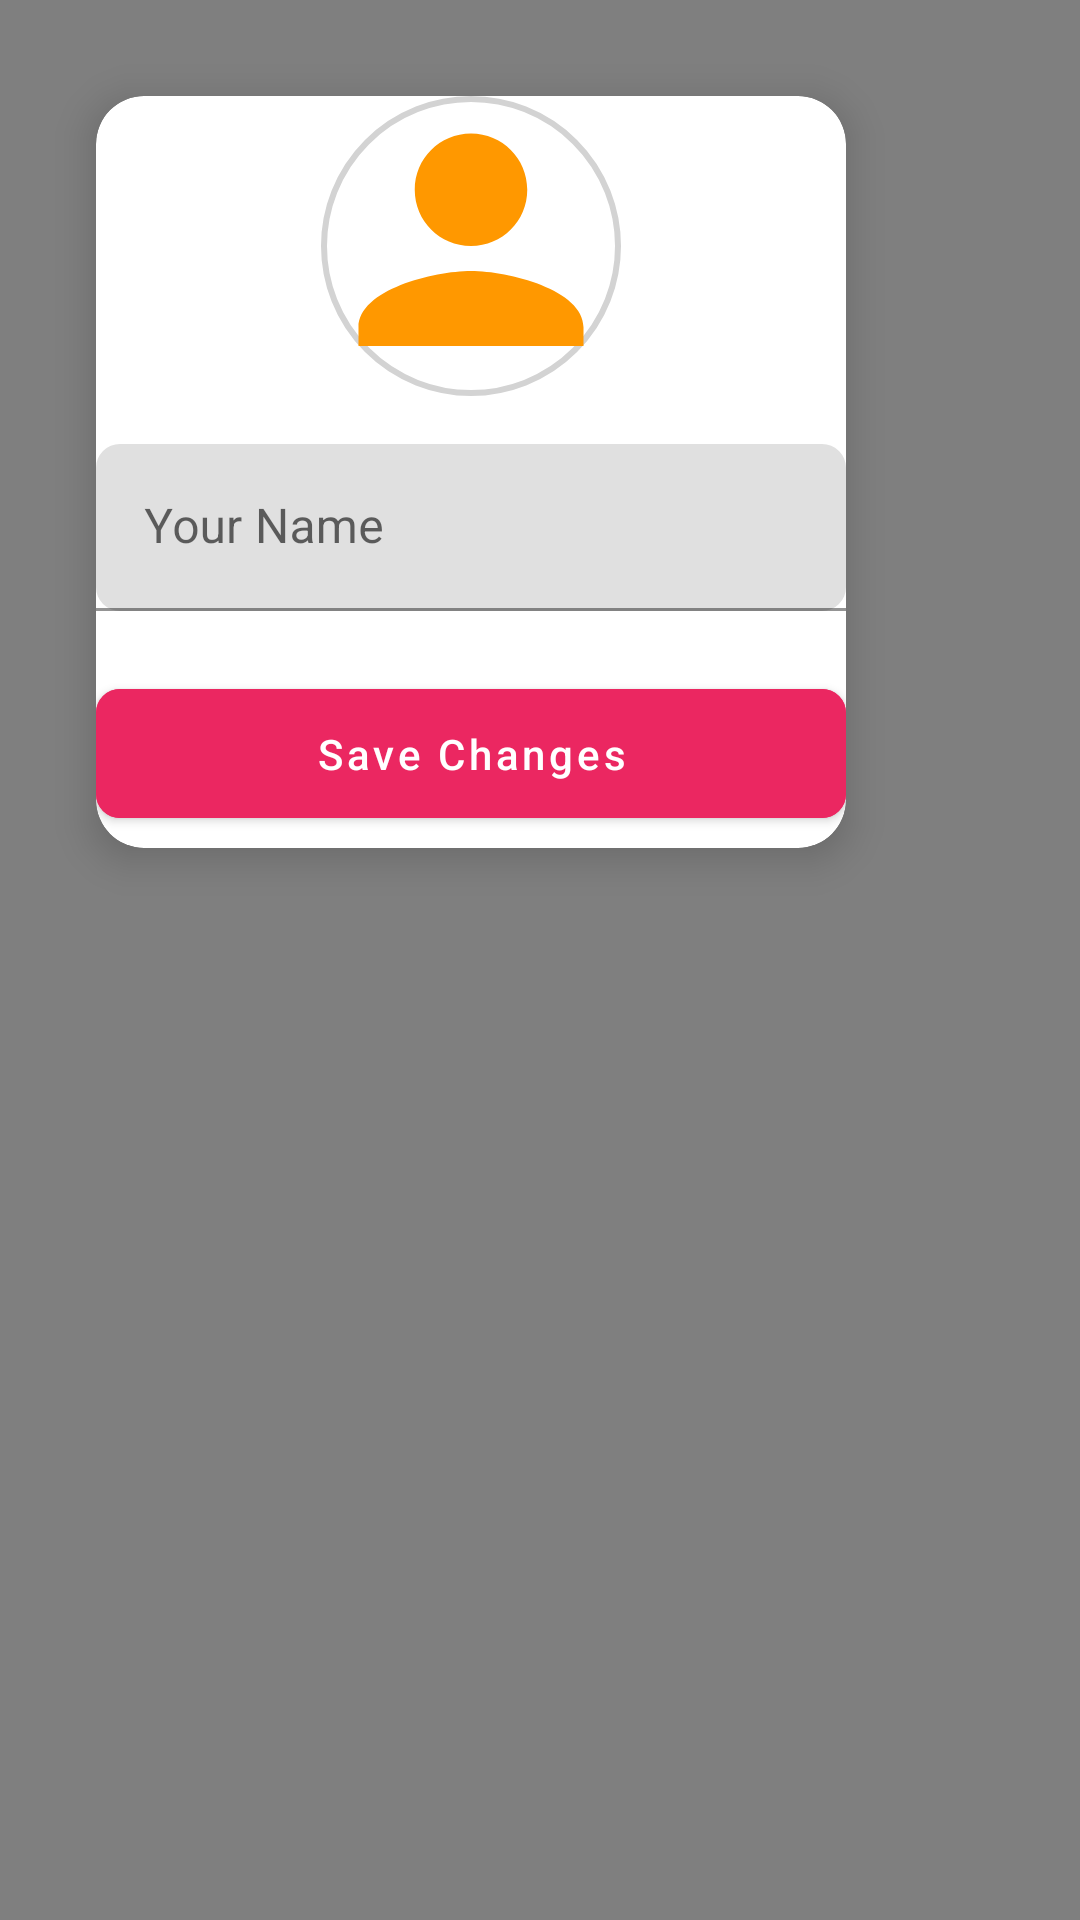

Produce the Android XML layout that renders to this screen, including the resource entries it uses.
<!-- AndroidManifest.xml: application theme Theme.ShiqOne -->
<!-- res/layout/fragment_edit_profile.xml -->
<?xml version="1.0" encoding="utf-8"?>
<FrameLayout xmlns:android="http://schemas.android.com/apk/res/android"
    xmlns:app="http://schemas.android.com/apk/res-auto"
    android:layout_width="match_parent"
    android:layout_height="match_parent"
    android:background="#80000000">

    
    <androidx.cardview.widget.CardView
        android:layout_width="wrap_content"
        android:layout_height="wrap_content"
        android:layout_margin="32dp"
        android:background="@android:color/white"
        android:clipToOutline="true"
        android:clipToPadding="true"
        android:padding="24dp"
        app:cardCornerRadius="16dp"
        app:cardElevation="8dp">

        <LinearLayout
            android:layout_width="wrap_content"
            android:layout_height="wrap_content"
            android:gravity="center"
            android:orientation="vertical">

            
            <ImageView
                android:id="@+id/profileImageView"
                android:layout_width="100dp"
                android:layout_height="100dp"
                android:layout_marginBottom="16dp"
                android:background="@drawable/circular_border"
                android:scaleType="centerCrop"
                android:src="@drawable/ic_profile_placeholder" />

            
            <com.google.android.material.textfield.TextInputLayout
                android:id="@+id/nameTextInputLayout"
                android:layout_width="250dp"
                android:layout_height="wrap_content"
                android:layout_marginBottom="16dp"
                android:hint="Your Name"
                app:boxCornerRadiusBottomEnd="8dp"
                app:boxCornerRadiusBottomStart="8dp"
                app:boxCornerRadiusTopEnd="8dp"
                app:boxCornerRadiusTopStart="8dp"
                app:boxStrokeColor="@color/purple_500"
                app:boxStrokeWidthFocused="2dp">

                <com.google.android.material.textfield.TextInputEditText
                    android:id="@+id/nameEditText"
                    android:layout_width="match_parent"
                    android:layout_height="wrap_content"
                    android:textColorHint="@android:color/darker_gray"
                    android:inputType="textPersonName"
                    android:textColor="@android:color/black"
                    android:textSize="16sp" />
            </com.google.android.material.textfield.TextInputLayout>

            
            <com.google.android.material.button.MaterialButton
                android:id="@+id/saveButton"
                android:layout_width="match_parent"
                android:layout_height="wrap_content"
                android:layout_marginTop="4dp"
                android:layout_marginBottom="4dp"
                android:backgroundTint="@color/pinkish"
                android:paddingHorizontal="24dp"
                android:paddingVertical="12dp"
                android:text="Save Changes"
                android:textAllCaps="false"
                android:textColor="@android:color/white"
                app:cornerRadius="8dp" />

        </LinearLayout>
    </androidx.cardview.widget.CardView>
</FrameLayout>
<!-- resources referenced by this layout -->
<resources>
  <color name="pinkish">#eb2761</color>
  <color name="purple_500">#FF6200EE</color>
  <!-- drawable circular_border (drawable) -->
  <shape xmlns:android="http://schemas.android.com/apk/res/android">
      <solid android:color="@android:color/white"/>
      <corners android:radius="60dp"/>
      <stroke android:color="#D3D3D3" android:width="2dp"/>
  </shape>
  <!-- drawable ic_profile_placeholder (drawable) -->
  <vector xmlns:android="http://schemas.android.com/apk/res/android"
      android:width="48dp"
      android:height="48dp"
      android:viewportWidth="24"
      android:viewportHeight="24">
      <path
          android:fillColor="#FF9800"
          android:pathData="M12,12c2.5,0 4.5,-2 4.5,-4.5s-2,-4.5 -4.5,-4.5 -4.5,2 -4.5,4.5 2,4.5 4.5,4.5zM12,14c-3,0 -9,1.5 -9,4.5v1.5h18v-1.5c0,-3 -6,-4.5 -9,-4.5z" />
  </vector>
  <style name="Theme.ShiqOne" parent="Theme.MaterialComponents.DayNight.DarkActionBar">
          
          <item name="colorPrimary">@color/purple_500</item>
          <item name="colorPrimaryVariant">@color/purple_700</item>
          <item name="colorOnPrimary">@color/white</item>
          
          <item name="colorSecondary">@color/teal_200</item>
          <item name="colorSecondaryVariant">@color/teal_700</item>
          <item name="colorOnSecondary">@color/black</item>
          
          <item name="android:statusBarColor">?attr/colorPrimaryVariant</item>
          
      </style>
  <color name="purple_700">#FF3700B3</color>
  <color name="white">#FFFFFFFF</color>
  <color name="teal_200">#FF03DAC5</color>
  <color name="teal_700">#FF018786</color>
  <color name="black">#FF000000</color>
</resources>
